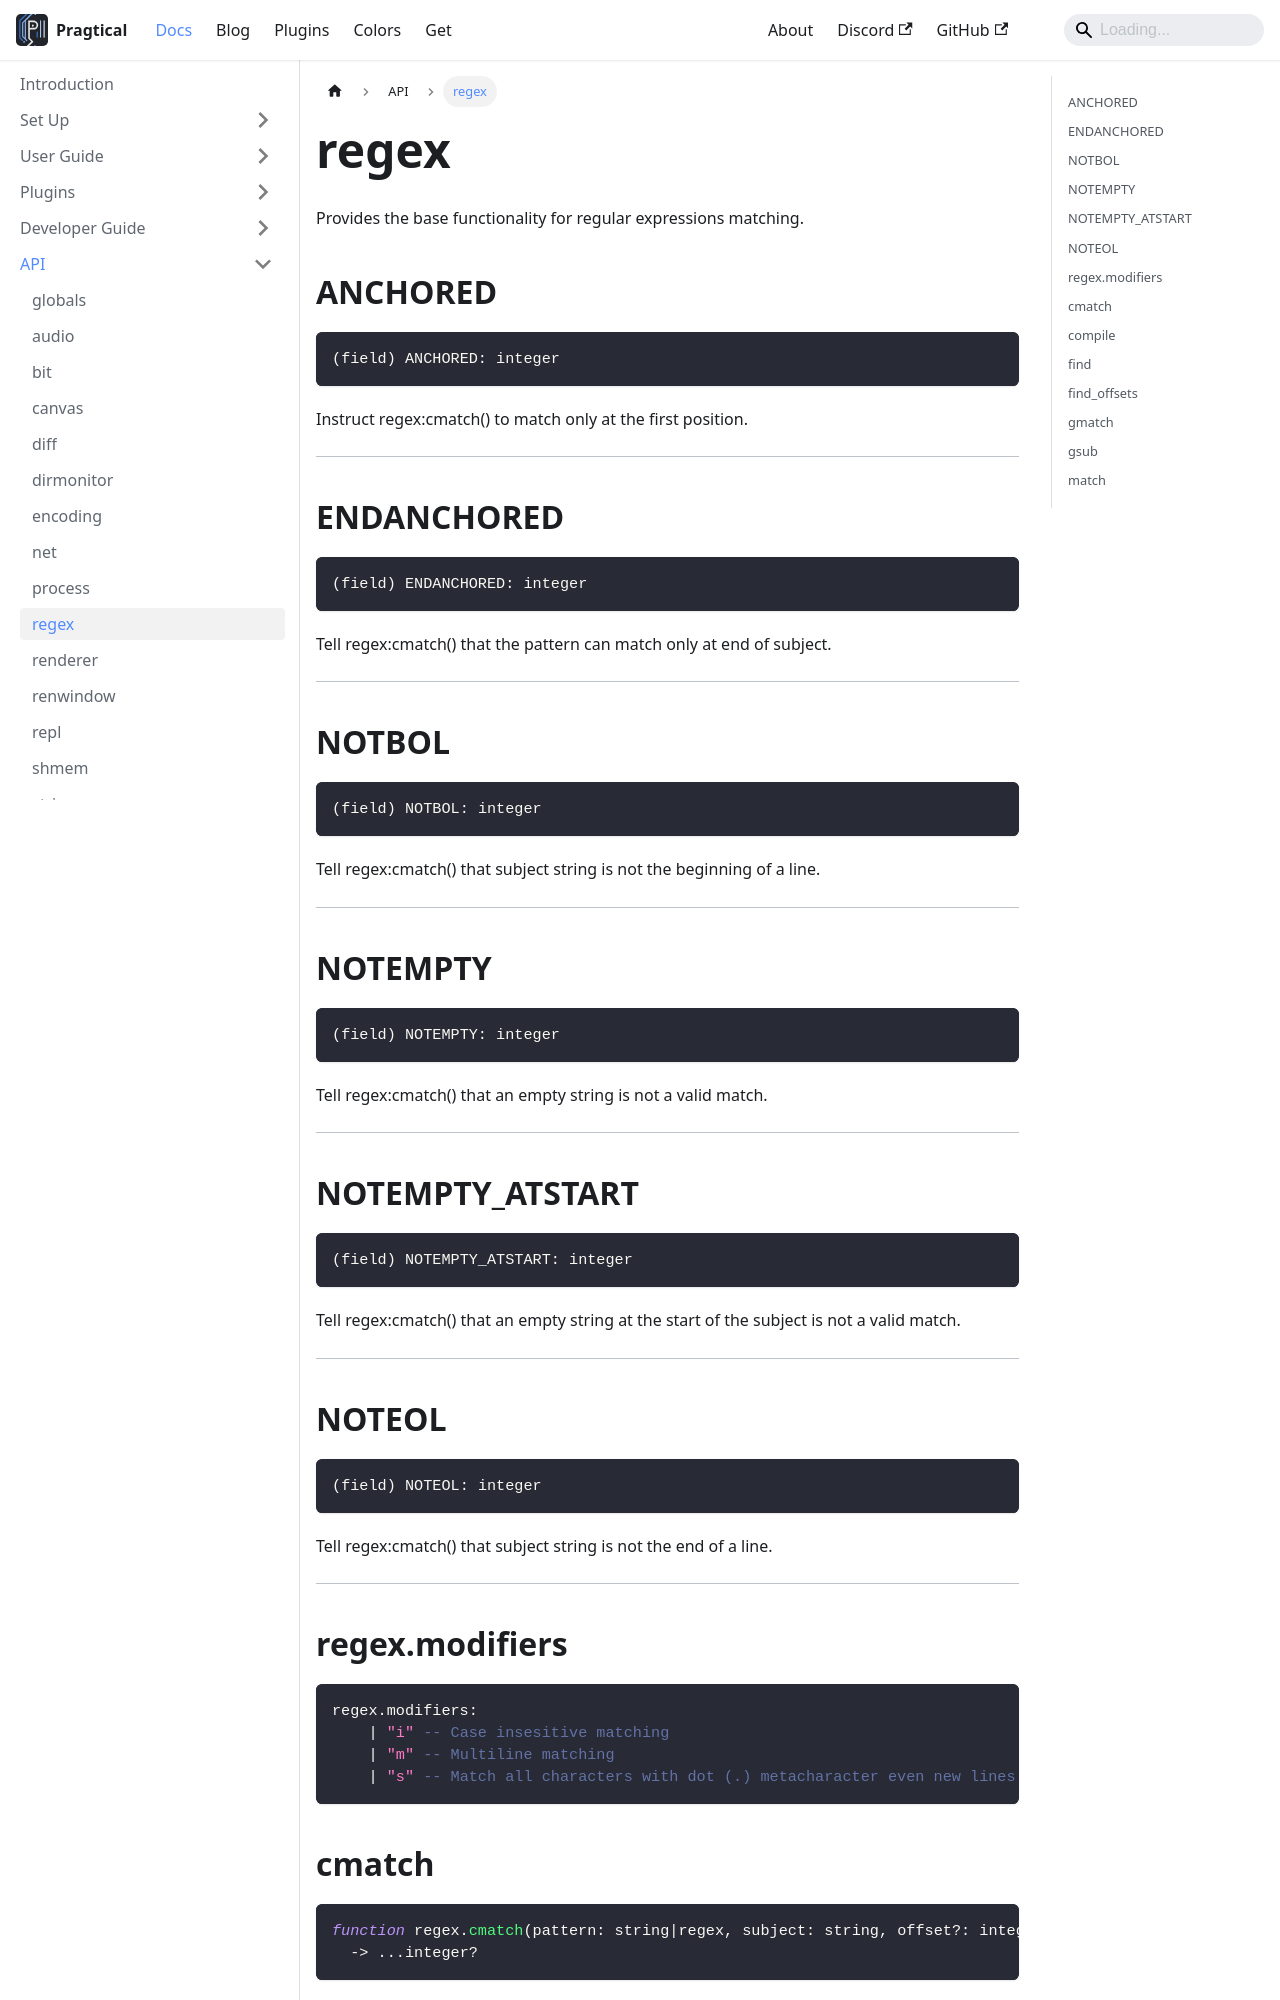

repository: pragtical/pragtical.github.io · page: docs/api/regex.html · generator: docusaurus

---
sidebar_position: 10
---

<!-- DO NOT EDIT: file generated with `pragtical gendocs` -->

# regex

Provides the base functionality for regular expressions matching.

## ANCHORED

```lua
(field) ANCHORED: integer
```

Instruct regex:cmatch() to match only at the first position.

---

## ENDANCHORED

```lua
(field) ENDANCHORED: integer
```

Tell regex:cmatch() that the pattern can match only at end of subject.

---

## NOTBOL

```lua
(field) NOTBOL: integer
```

Tell regex:cmatch() that subject string is not the beginning of a line.

---

## NOTEMPTY

```lua
(field) NOTEMPTY: integer
```

Tell regex:cmatch() that an empty string is not a valid match.

---

## NOTEMPTY_ATSTART

```lua
(field) NOTEMPTY_ATSTART: integer
```

Tell regex:cmatch() that an empty string at the start of the
subject is not a valid match.

---

## NOTEOL

```lua
(field) NOTEOL: integer
```

Tell regex:cmatch() that subject string is not the end of a line.

---

## regex.modifiers

```lua
regex.modifiers:
    | "i" -- Case insesitive matching
    | "m" -- Multiline matching
    | "s" -- Match all characters with dot (.) metacharacter even new lines
```

## cmatch

```lua
function regex.cmatch(pattern: string|regex, subject: string, offset?: integer, options?: integer)
  -> ...integer?
```

Search a string for valid matches and returns a list of matching offsets.

regex.NOTBOL | regex.NOTEMPTY

@*param* `pattern`: `string|`[`regex`](/docs/api/regex) — The regex pattern to use, either as a simple string or precompiled.

@*param* `subject`: `string` — The string to search for valid matches.

@*param* `offset?`: `integer` — The position on the subject to start searching.

@*param* `options?`: `integer` — A bit field of matching options, eg:

@*return* `...`: `integer?` — List of offsets where a match was found.

---
